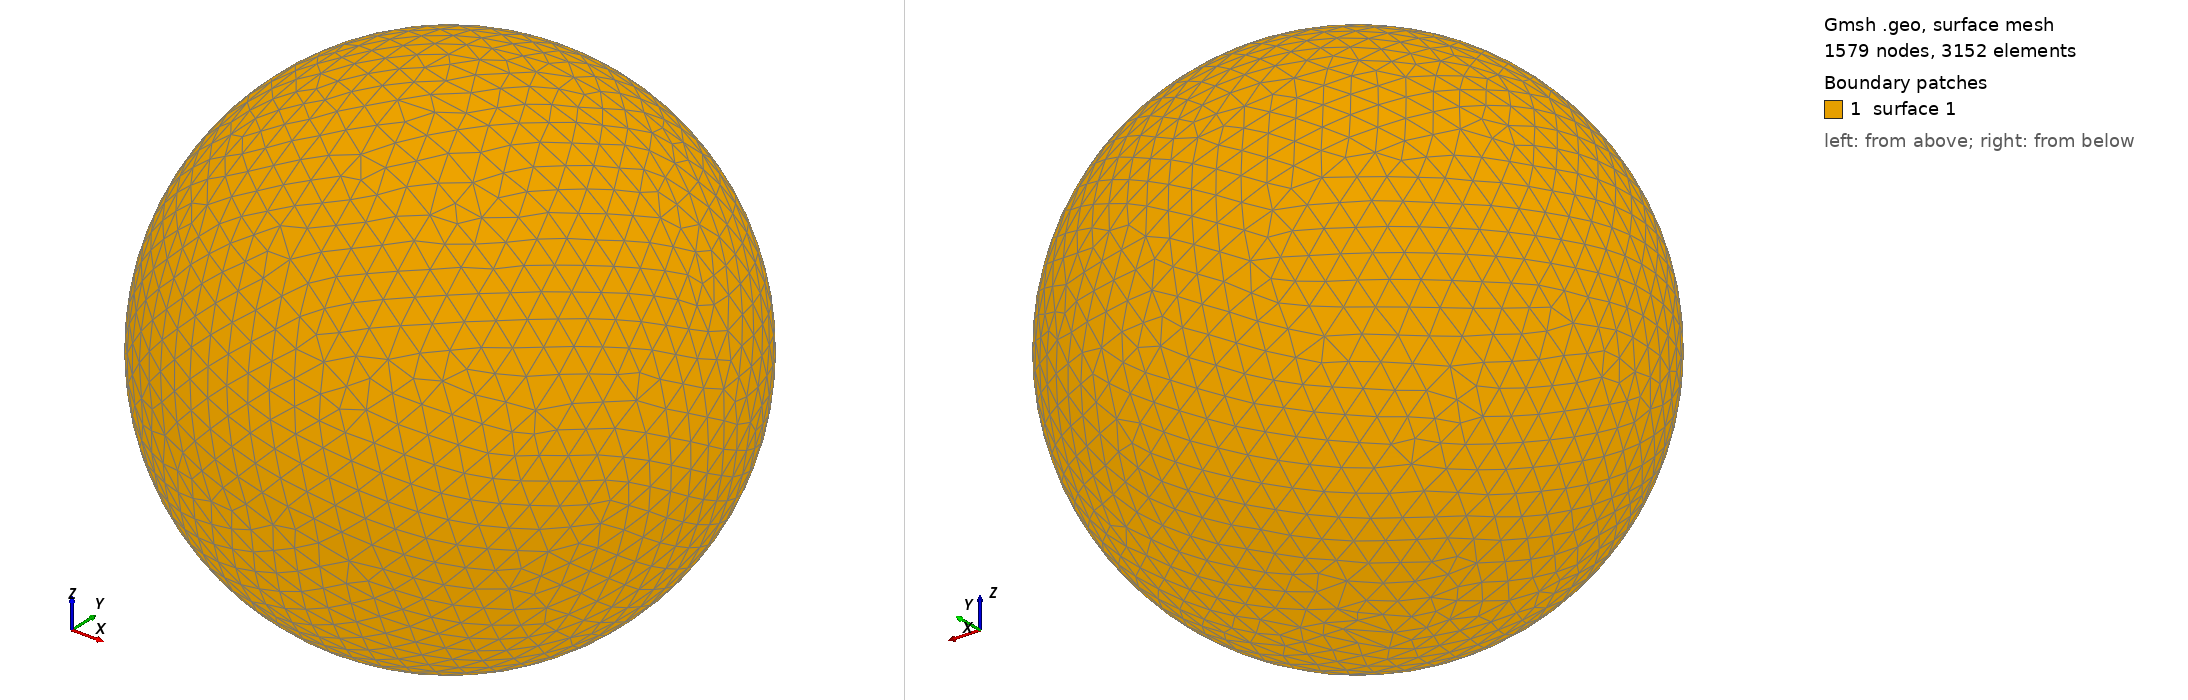

Gmsh geometry script, surface-meshed: 1579 nodes, 3152 surface elements. Boundary patches (legend numbers): 1 surface 1. Left view from above one corner, right view from below the opposite corner. The script declares no physical surfaces, so the legend lists its geometric surfaces. The drawing asked Gmsh for element sizes between 1% and 20% of the model's largest extent; the script's own settings can give other sizes.

=== shot2662.geo (drawn) ===
SetFactory("OpenCASCADE");
Point(1) = {0,0,0,0};
Sphere(1) = {0,0,0,0.69490000};
MeshSize{ PointsOf{ Surface{:}; } } = 0.069490000;
Mesh.ElementOrder=1;
Mesh.Format=39;
